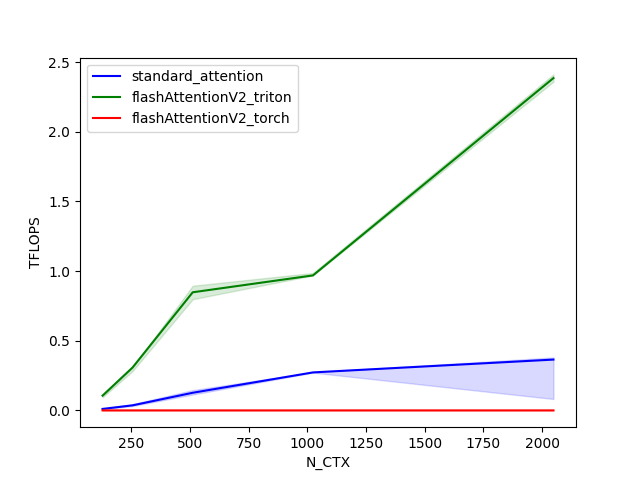

The data file committed next to this chart (first rows):
N_CTX, standard_attention, flashAttentionV2_triton, flashAttentionV2_torch
128, 0.0106, 0.106, 0.000036
256, 0.0364, 0.3083, 0.000029
512, 0.1266, 0.848, 0.000045
1024, 0.2727, 0.9691, 0.000040
2048, 0.3649, 2.386, 0.000040
